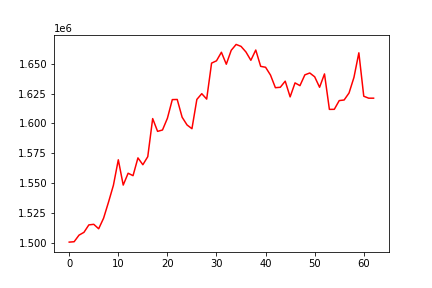

Data behind this chart, as committed beside it:
, 0
0, 1500719
1, 1501042
2, 1506568
3, 1508899
4, 1515134
5, 1515610
6, 1511890
7, 1520741
8, 1534132
9, 1548266
10, 1569601
11, 1548459
12, 1558354
13, 1556333
14, 1571197
15, 1565479
16, 1572214
17, 1604090
18, 1593393
19, 1594539
20, 1604336
21, 1619967
22, 1620087
23, 1605233
24, 1598760
25, 1595622
26, 1620119
27, 1624928
28, 1620397
29, 1650512
30, 1652427
31, 1659581
32, 1649573
33, 1661222
34, 1666129
35, 1664509
36, 1659828
37, 1652861
38, 1661464
39, 1647791
40, 1647038
41, 1640500
42, 1629932
43, 1630296
44, 1635412
45, 1622248
46, 1633957
47, 1631645
48, 1640667
49, 1642254
50, 1639063
51, 1630296
52, 1641460
53, 1611787
54, 1611839
55, 1619143
56, 1619646
57, 1625501
58, 1638528
59, 1659119
... 3 more rows
